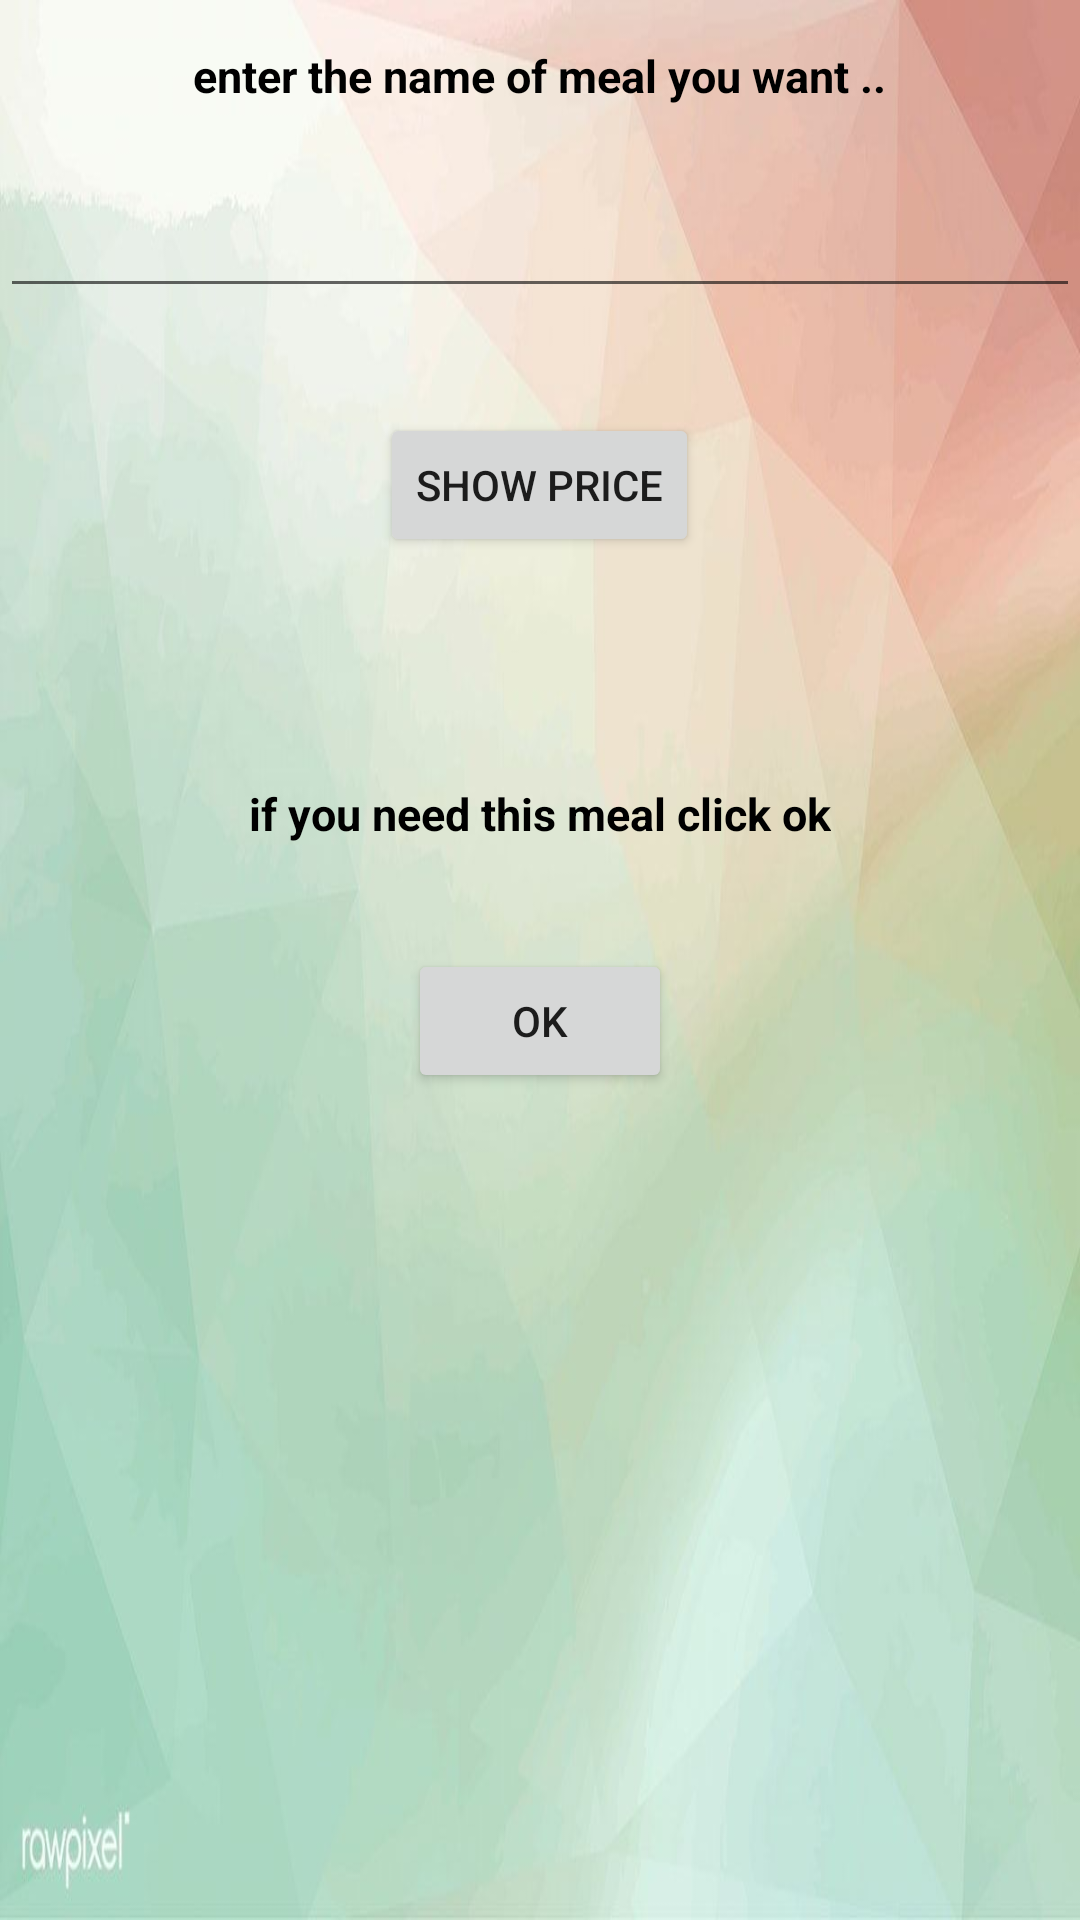

Android layout source for this screen:
<!-- AndroidManifest.xml: application theme Theme.Finalproject -->
<!-- res/layout/activity_conf_eat.xml -->
<?xml version="1.0" encoding="utf-8"?>
<androidx.appcompat.widget.LinearLayoutCompat
    xmlns:android="http://schemas.android.com/apk/res/android"
    xmlns:app="http://schemas.android.com/apk/res-auto"
    xmlns:tools="http://schemas.android.com/tools"
    android:layout_width="match_parent"
    android:layout_height="match_parent"
    android:orientation="vertical"
    android:background="@drawable/img_5"
    tools:context=".confEat">
    <TextView
        android:layout_width="wrap_content"
        android:layout_height="wrap_content"
        style="@style/textveiw"
        android:text="@string/enter_the_name_of_meal_you_want"
        android:layout_marginTop="15dp"
        android:textColor="@color/black"
        android:textStyle="bold"
        />
<EditText
    android:layout_width="match_parent"
    android:layout_height="wrap_content"
    android:layout_marginTop="15dp"
    style="@style/textveiw"
    android:id="@+id/edteat"
    />
    <Button
        android:layout_width="wrap_content"
        android:layout_height="wrap_content"
        android:text="@string/show_price"
        style="@style/btn"
        android:onClick="getpriceandshow"
        />
    <TextView
        android:layout_width="wrap_content"
        android:layout_height="wrap_content"
        style="@style/textveiw"
        android:layout_marginTop="20dp"
        android:id="@+id/show_price"/>
    <TextView
        android:layout_width="wrap_content"
        android:layout_height="wrap_content"
        style="@style/textveiw"
        android:text="if you need this meal click ok"
        android:layout_marginTop="20dp"
        android:textColor="@color/black"
        android:textStyle="bold"
       />
    <Button
        android:layout_width="wrap_content"
        android:layout_height="wrap_content"
        style="@style/btn"
        android:text="@string/ok"
        android:onClick="go_to_eat_page"/>



</androidx.appcompat.widget.LinearLayoutCompat>
<!-- resources referenced by this layout -->
<resources>
  <color name="black">#FF000000</color>
  <!-- drawable img_5: png bitmap (drawable, 420590 bytes) -->
  <string name="enter_the_name_of_meal_you_want">enter the name of meal you want ..</string>
  <string name="ok">ok</string>
  <string name="show_price">show price</string>
  <style name="btn">
          <item name="android:layout_gravity">center</item>
          <item name="android:layout_marginTop">20dp</item>
  
      </style>
  <style name="textveiw">
          <item name="android:layout_gravity">center</item>
          <item name="android:textSize">15dp</item>
          <item name="android:layout_marginBottom">15dp</item>
  
  
      </style>
  <style name="Theme.Finalproject" parent="Theme.MaterialComponents.DayNight.NoActionBar">
          
          <item name="colorPrimary">@color/purple_500</item>
          <item name="colorPrimaryVariant">@color/purple_700</item>
          <item name="colorOnPrimary">@color/white</item>
          
          <item name="colorSecondary">@color/teal_200</item>
          <item name="colorSecondaryVariant">@color/teal_700</item>
          <item name="colorOnSecondary">@color/black</item>
          
          <item name="android:statusBarColor" tools:targetApi="l">@color/black</item>
          
      </style>
  <color name="purple_500">#55A69F</color>
  <color name="purple_700">#1F615B</color>
  <color name="white">#FFFFFFFF</color>
  <color name="teal_200">#FF03DAC5</color>
  <color name="teal_700">#FF018786</color>
</resources>
